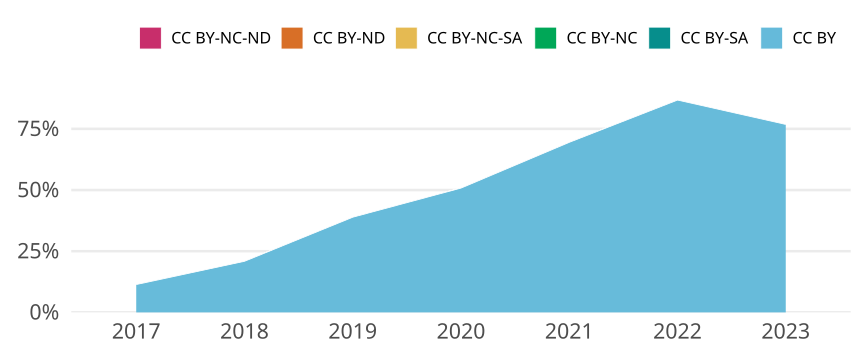

Values plotted in this chart, from the file beside it:
cr_year, jn_all, cc, cc_total, prop
2017, 940, CC BY, 107, 0.1138
2017, 940, CC BY-SA, 0, 0
2017, 940, CC BY-NC, 0, 0
2017, 940, CC BY-NC-SA, 0, 0
2017, 940, CC BY-ND, 0, 0
2017, 940, CC BY-NC-ND, 0, 0
2018, 819, CC BY, 171, 0.2088
2018, 819, CC BY-SA, 0, 0
2018, 819, CC BY-NC, 0, 0
2018, 819, CC BY-NC-SA, 0, 0
2018, 819, CC BY-ND, 0, 0
2018, 819, CC BY-NC-ND, 0, 0
2019, 738, CC BY, 287, 0.3889
2019, 738, CC BY-SA, 0, 0
2019, 738, CC BY-NC, 0, 0
2019, 738, CC BY-NC-SA, 0, 0
2019, 738, CC BY-ND, 0, 0
2019, 738, CC BY-NC-ND, 0, 0
2020, 760, CC BY, 386, 0.5079
2020, 760, CC BY-SA, 0, 0
2020, 760, CC BY-NC, 0, 0
2020, 760, CC BY-NC-SA, 0, 0
2020, 760, CC BY-ND, 0, 0
2020, 760, CC BY-NC-ND, 0, 0
2021, 649, CC BY, 451, 0.6949
2021, 649, CC BY-SA, 0, 0
2021, 649, CC BY-NC, 0, 0
2021, 649, CC BY-NC-SA, 0, 0
2021, 649, CC BY-ND, 0, 0
2021, 649, CC BY-NC-ND, 0, 0
2022, 619, CC BY, 537, 0.8675
2022, 619, CC BY-SA, 0, 0
2022, 619, CC BY-NC, 0, 0
2022, 619, CC BY-NC-SA, 0, 0
2022, 619, CC BY-ND, 0, 0
2022, 619, CC BY-NC-ND, 0, 0
2023, 500, CC BY, 384, 0.768
2023, 500, CC BY-SA, 0, 0
2023, 500, CC BY-NC, 0, 0
2023, 500, CC BY-NC-SA, 0, 0
2023, 500, CC BY-ND, 0, 0
2023, 500, CC BY-NC-ND, 0, 0
